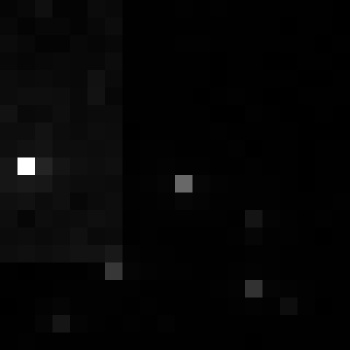

Data behind this chart, as committed beside it:
, xmin, ymin, lat, lon, area, perimeter, max_nanowatts, min_nanowatts, moonlight_illumination, clear_sky_confidence, mean_nanowatts
0, 1139, 3076, -6.631, -6.631, 1.0, 0.0, 26.85, 0.1856, 11.82, 0.0, 0.7125
